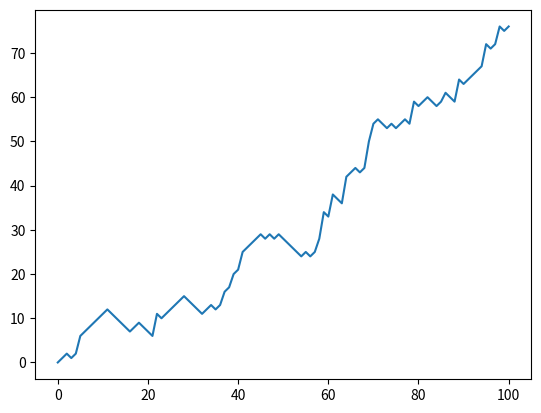

This chart was generated by the following Python code:
import numpy as np
np.random.seed(100143436)
random_walk = [0]

for x in range(100) :
    step = random_walk[-1]
    dice = np.random.randint(1,7)

    if dice <= 2:
        step = max(0, step - 1)
    elif dice <= 5:
        step = step + 1
    else:
        step = step + np.random.randint(1,7)

    random_walk.append(step)

# Import matplotlib.pyplot as plt
import matplotlib.pyplot as plt

# Plot random_walk
plt.plot(random_walk)

# Show the plot
plt.show()